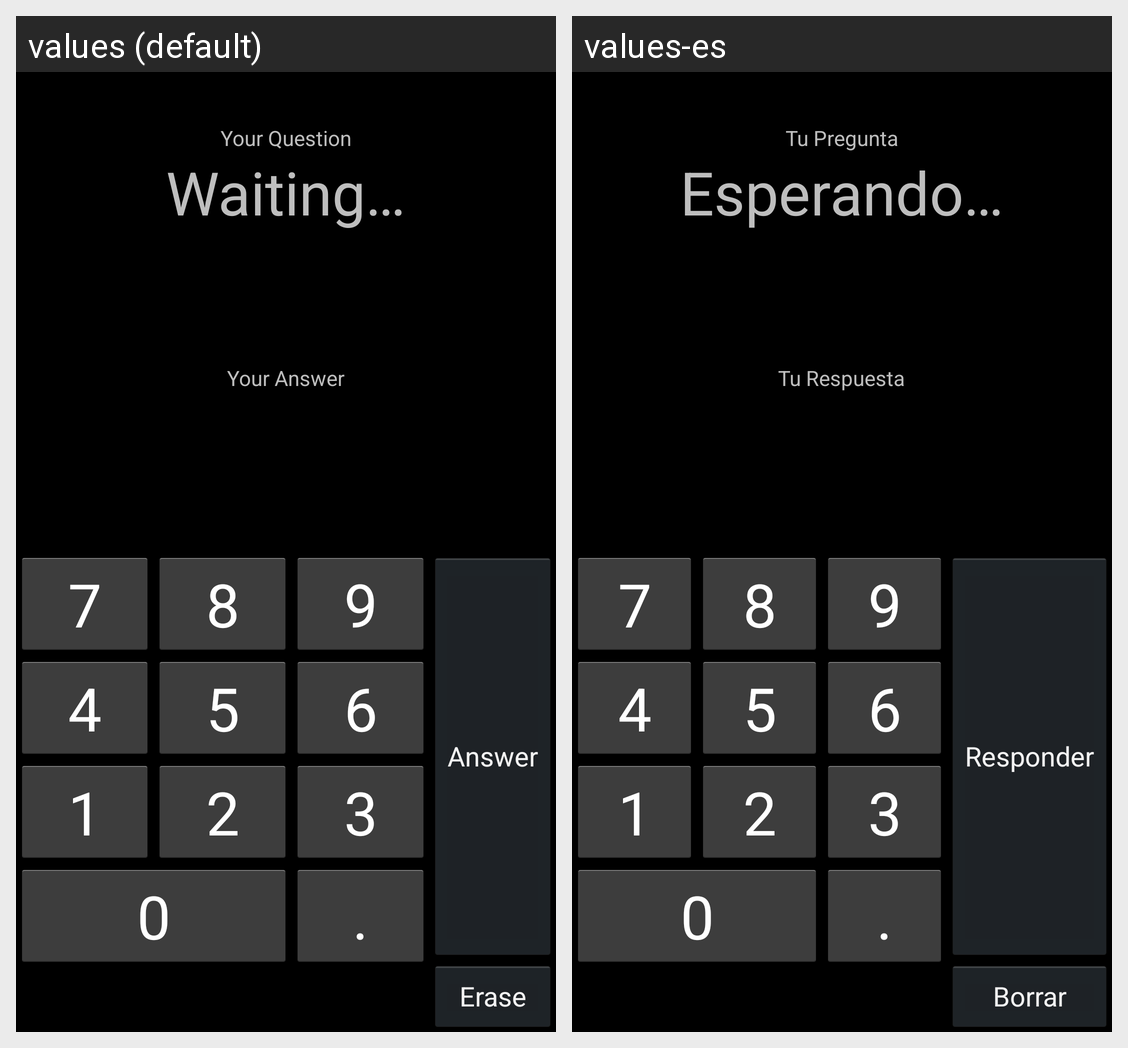

For this localized Android screen grid, give each drawn string resource with its value in every locale shown.
Android screen res/layout/game_layout.xml rendered under 2 locales, left to right: values (default), values-es. Device: Nexus 5 (rendered at 1080×1920; each locale shown at half size, 540×960, under a caption strip naming it); theme AppTheme.
Strings drawn on this screen, with the default value and each locale's value (text and hints the layout hard-codes, and strings that could not be matched under every locale, appear in the picture but are not listed):

your_question
  values: Your Question
  values-es: Tu Pregunta

no_question
  values: Waiting…
  values-es: Esperando…

your_answer
  values: Your Answer
  values-es: Tu Respuesta

answer
  values: Answer
  values-es: Responder

erase
  values: Erase
  values-es: Borrar
